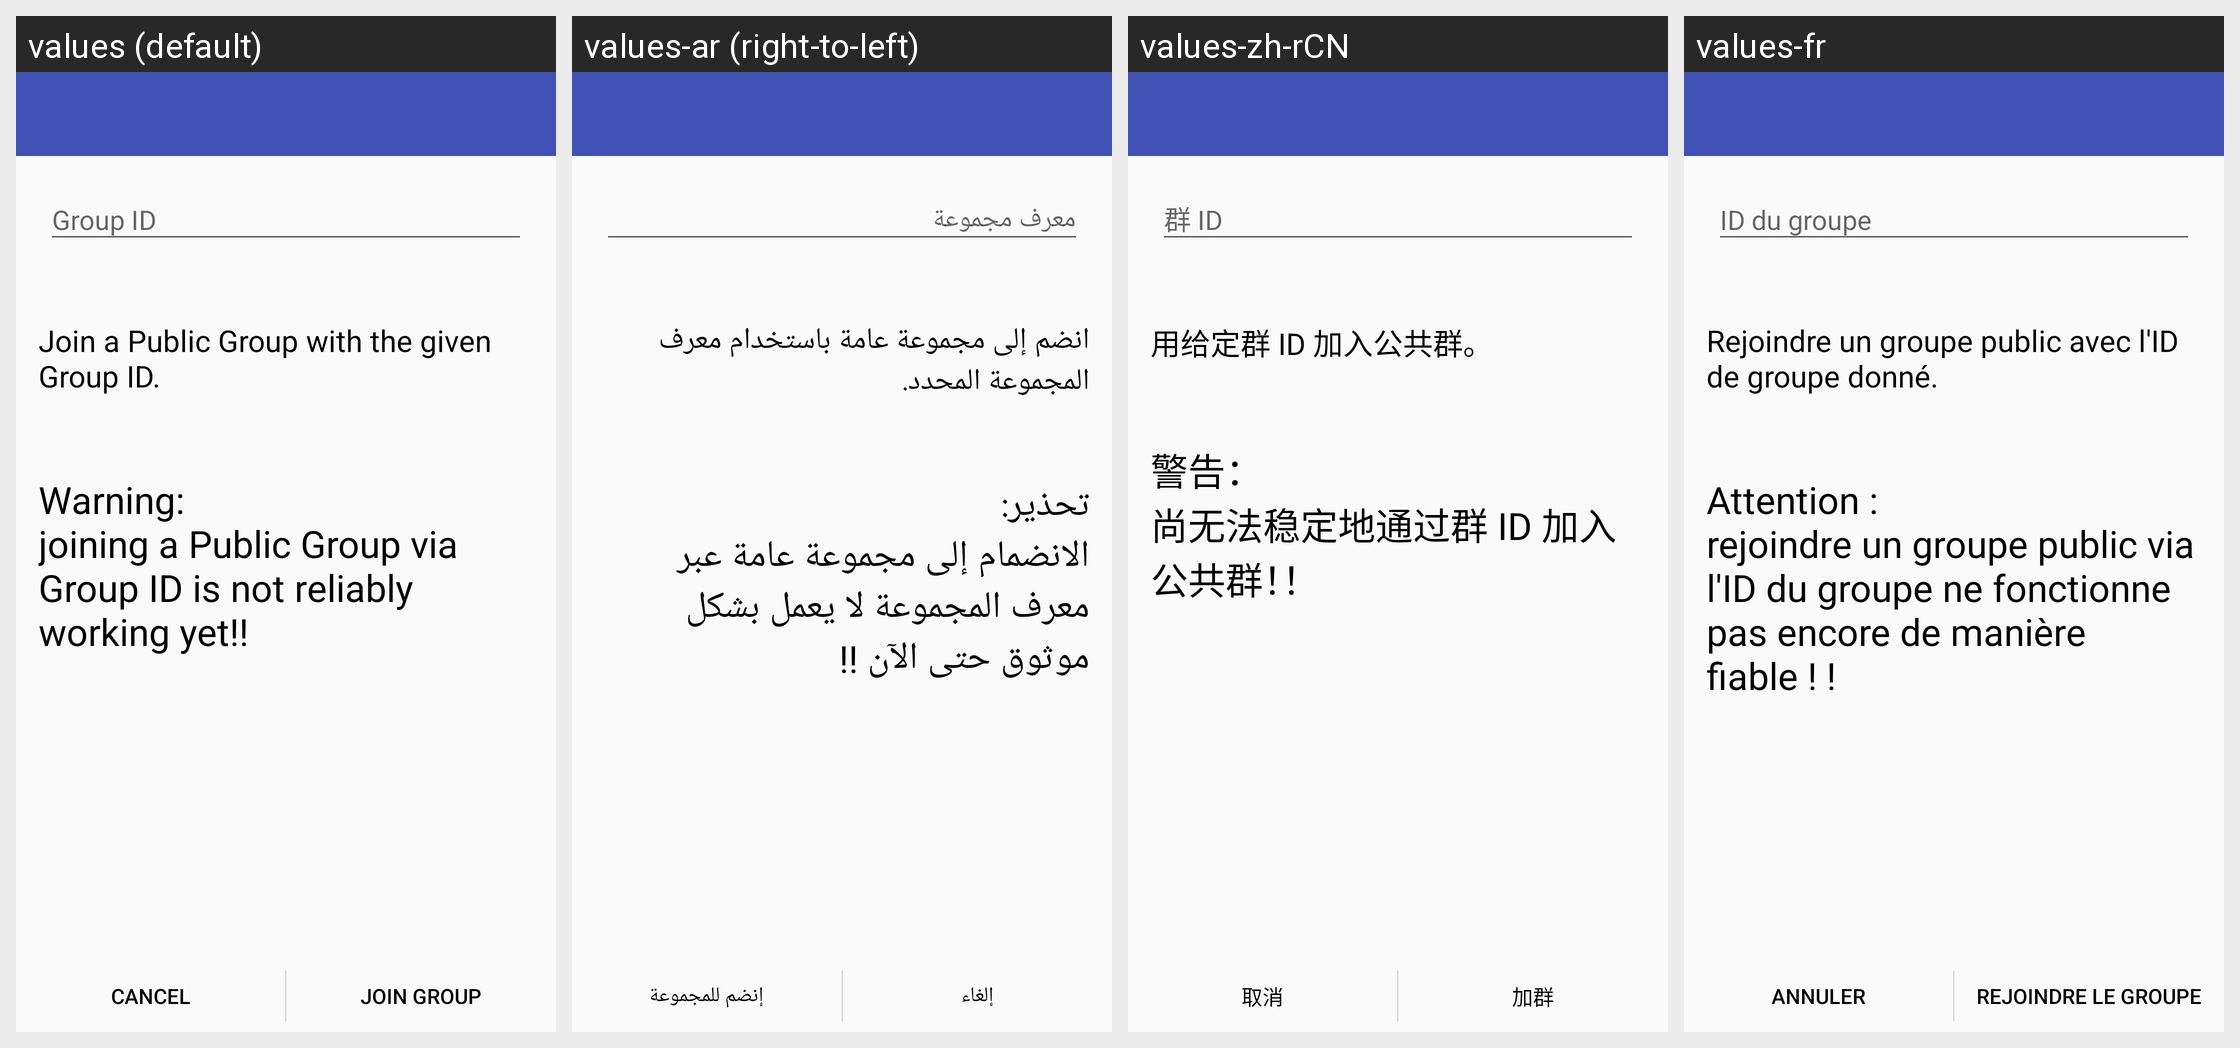

This grid shows one Android layout under several languages. Give, for every string resource on the screen, its name, the default text and each shown locale's text.
Android screen res/layout/activity_joinpublicgroup.xml rendered under 4 locales, left to right: values (default), values-ar (right-to-left), values-zh-rCN, values-fr. Device: Nexus 5 (rendered at 1080×1920; each locale shown at half size, 540×960, under a caption strip naming it); theme AppTheme.
Other locales in the repository, not shown: values-bg, values-de, values-el, values-es, values-et, values-fa, values-hi, values-hu, values-hy, values-it, values-ja, values-kn, values-lt, values-mr, values-nb-rNO, values-nl, values-pl, values-pt, values-pt-rBR, values-ru, values-sv, values-ta, values-tr, values-tzm, values-uk, values-vi, values-zh-rTW.
Strings drawn on this screen, with the default value and each locale's value (text and hints the layout hard-codes, and strings that could not be matched under every locale, appear in the picture but are not listed):

join_public_group_activity_help
  values: Join a Public Group with the given Group ID.
  values-ar: انضم إلى مجموعة عامة باستخدام معرف المجموعة المحدد.
  values-zh-rCN: 用给定群 ID 加入公共群。
  values-fr: Rejoindre un groupe public avec l'ID de groupe donné.

join_public_group_activity_warning
  values: Warning:
      joining a Public Group via Group ID is not reliably working yet!!
  values-ar: تحذير: 
      الانضمام إلى مجموعة عامة عبر معرف المجموعة لا يعمل بشكل موثوق حتى الآن !!
  values-zh-rCN: 警告： 
      尚无法稳定地通过群 ID 加入公共群！！
  values-fr: Attention : 
      rejoindre un groupe public via l'ID du groupe ne fonctionne pas encore de manière fiable ! !

join_group_activity_join
  values: Join Group
  values-ar: إنضم للمجموعة
  values-zh-rCN: 加群
  values-fr: Rejoindre le groupe
